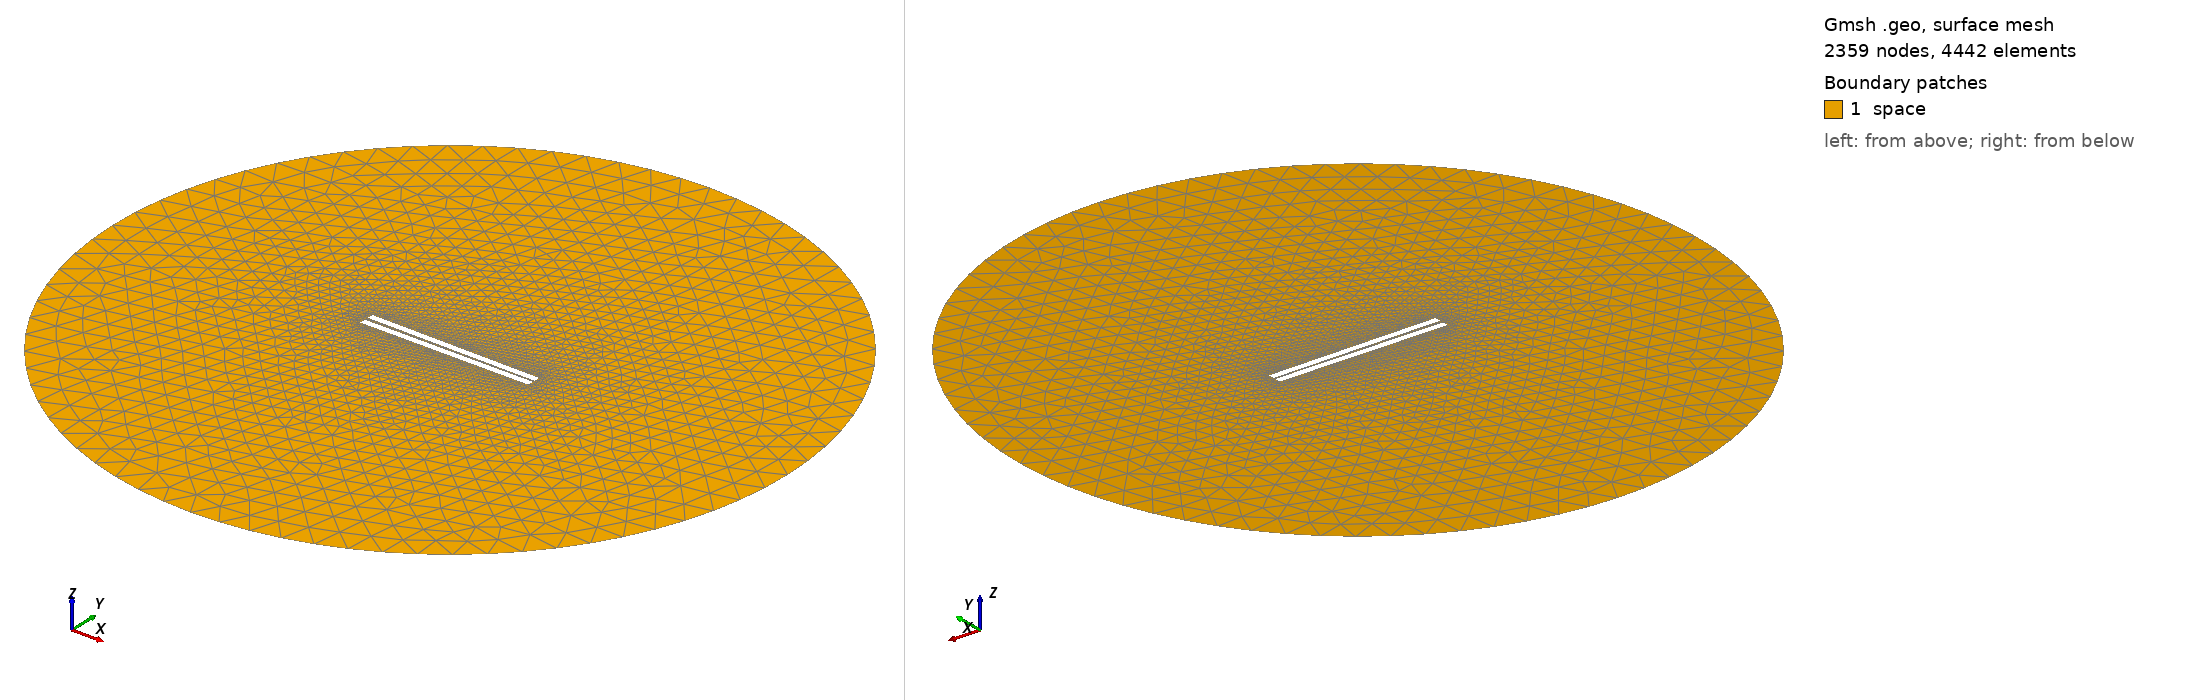

Gmsh geometry script, surface-meshed: 2359 nodes, 4442 surface elements. Boundary patches (legend numbers): 1 space. Left view from above one corner, right view from below the opposite corner. Legend entries are the model's physical surfaces. The drawing asked Gmsh for element sizes between 1% and 20% of the model's largest extent; the script's own settings can give other sizes.

=== 338.geo (drawn) ===
// Set the geometry kernel
SetFactory("OpenCASCADE");

//---------------------------------------
// Rectangles
//---------------------------------------

// Rectangle 1 (top)
Point(1) = {-49.733333333333334, 0.9166666666666666, 0, 1.0};
Point(2) = {49.733333333333334, 0.9166666666666666, 0, 1.0};
Point(3) = {49.733333333333334, 4.383333333333334, 0, 1.0};
Point(4) = {-49.733333333333334, 4.383333333333334, 0, 1.0};

Line(1) = {1, 2};
Line(2) = {2, 3};
Line(3) = {3, 4};
Line(4) = {4, 1};

Line Loop(1) = {1, 2, 3, 4};
Plane Surface(1) = {1};

Rotate { {0, 0, 1}, {0,  0.9166666666666666,  0}, -0.01 } {
  Surface{1};
}

// Rectangle 2 (bottom)
Point(5) = {-49.733333333333334, -0.9166666666666666, 0, 1.0};
Point(6) = {49.733333333333334, -0.9166666666666666, 0, 1.0};
Point(7) = {49.733333333333334, -4.383333333333334, 0, 1.0};
Point(8) = {-49.733333333333334, -4.383333333333334, 0, 1.0};

Line(5) = {5, 6};
Line(6) = {6, 7};
Line(7) = {7, 8};
Line(8) = {8, 5};

Line Loop(2) = {5, 6, 7, 8};
Plane Surface(2) = {2}; 


//---------------------------------------
// Circle
//---------------------------------------

// Define points
Point(9) = {0, 0, 0};        // Center
Point(10) = {200, 0, 0};     // Start point
Point(11) = {0, 200, 0};     // 90 degrees
Point(12) = {-200, 0, 0};    // 180 degrees
Point(13) = {0, -200, 0};    // 270 degrees

// Define circle arcs (each needs start, center, end)
Circle(9) = {10, 9, 11};
Circle(10) = {11, 9, 12};
Circle(11) = {12, 9, 13};
Circle(12) = {13, 9, 10};

// Define curve loop and surface if needed
Curve Loop(3) = {9, 10, 11, 12};
Surface(3) = {3};

// Subtract Rectangles from Circle
BooleanDifference{ Surface{3}; Delete; }{ Surface{1}; Surface{2}; Delete; }

//---------------------------------------
// Transfinite Lines and Surface
//---------------------------------------
Transfinite Line {1, 3} = 50 Using Progression 1;
Transfinite Line {2, 4} = 2 Using Progression 1;
Transfinite Line {5, 7} = 50 Using Progression 1;
Transfinite Line {6, 8} = 2 Using Progression 1;
Transfinite Line {9, 10, 11, 12} = 20 Using Progression 1;

//---------------------------------------
// Define Physical Groups
//---------------------------------------                

//--- Physical Curves
// Physical groups for boundaries
Physical Line("force_segment", 10) = {1};
Physical Line("upper_plate", 11) = {2, 3, 4};
Physical Line("lower_plate", 12) = {5, 6, 7, 8};
Physical Line("boundary", 20) = {9, 10, 11, 12};

//--- Physical Surfaces
Physical Surface("space", 30) = {3};

//---------------------------------------
// 6. Generate the Mesh
//---------------------------------------
Mesh 2;  // 2D mesh generation
